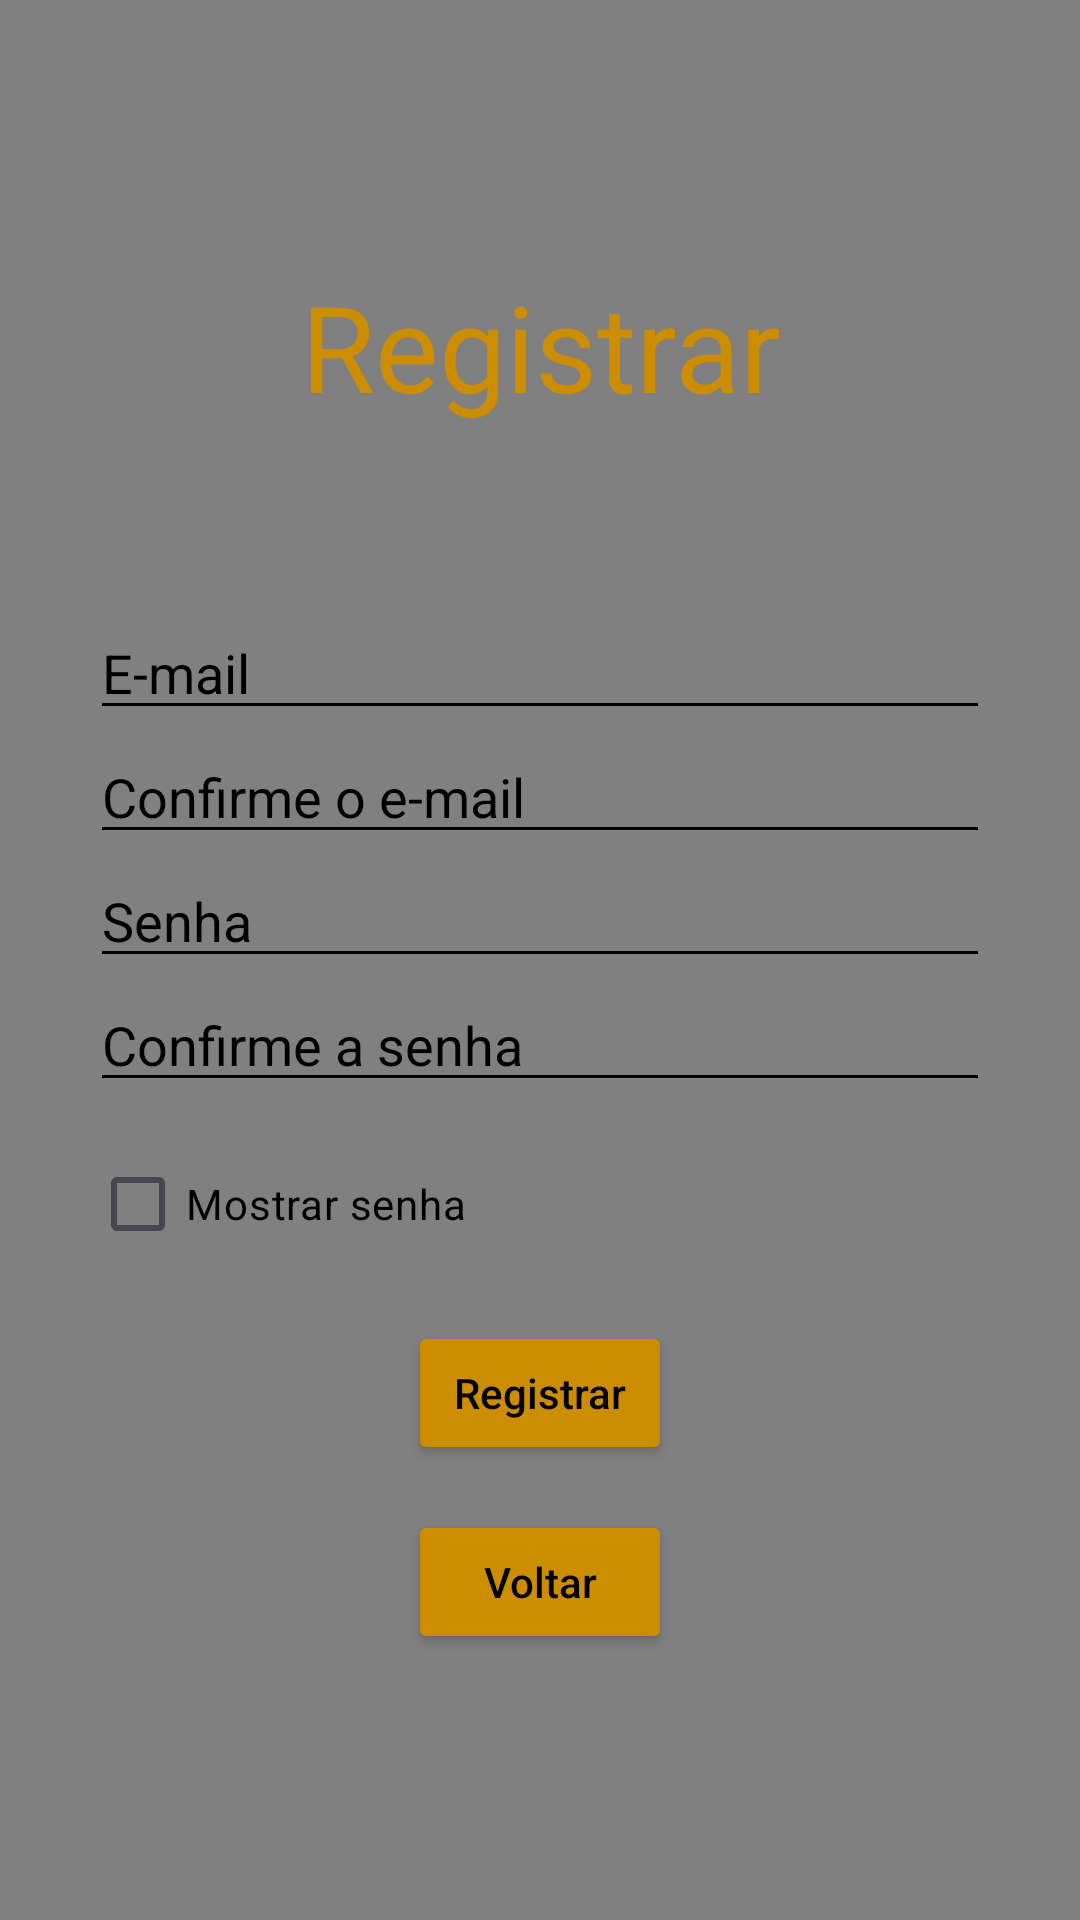

Android layout source for this screen:
<!-- AndroidManifest.xml: application theme Theme.PROVA2B -->
<!-- res/layout/activity_registrar_usuario.xml -->
<?xml version="1.0" encoding="utf-8"?>
<LinearLayout xmlns:android="http://schemas.android.com/apk/res/android"
    android:layout_width="match_parent"
    android:layout_height="match_parent"
    xmlns:tools="http://schemas.android.com/tools"
    android:orientation="vertical"
    android:gravity="center"
    tools:context="RegistrarUsuarioActivity"
    android:background="@color/cinza">

    <TextView
        android:id="@+id/txt_login"
        android:layout_width="300dp"
        android:layout_height="wrap_content"
        android:text="Registrar"
        android:textSize="40sp"
        android:textColor="@color/amarelo"
        android:textAlignment="center"
        android:layout_marginBottom="60dp"/>

    <EditText
        android:id="@+id/edt_email"
        android:layout_width="300dp"
        android:layout_height="wrap_content"
        android:hint="E-mail"
        android:inputType="textEmailAddress"
        android:backgroundTint="@color/black"
        android:textColorHint="@color/black"/>

    <EditText
        android:id="@+id/edt_email_conf"
        android:layout_width="300dp"
        android:layout_height="wrap_content"
        android:hint="Confirme o e-mail"
        android:inputType="textEmailAddress"
        android:backgroundTint="@color/black"
        android:textColorHint="@color/black"/>

    <EditText
        android:id="@+id/edt_senha"
        android:layout_width="300dp"
        android:layout_height="wrap_content"
        android:hint="Senha"
        android:inputType="textPassword"
        android:backgroundTint="@color/black"
        android:textColorHint="@color/black"/>

    <EditText
        android:id="@+id/edt_senha_conf"
        android:layout_width="300dp"
        android:layout_height="wrap_content"
        android:hint="Confirme a senha"
        android:inputType="textPassword"
        android:backgroundTint="@color/black"
        android:textColorHint="@color/black"/>

    <CheckBox
        android:layout_width="200dp"
        android:layout_height="wrap_content"
        android:text="Mostrar senha"
        android:layout_marginRight="50dp"
        android:layout_marginTop="10dp"
        android:id="@+id/ckb_mostrar_senha"
        android:backgroundTint="@color/black"
        android:textColor="@color/black"/>

    <Button
        android:id="@+id/btn_registrar"
        android:layout_width="wrap_content"
        android:layout_height="wrap_content"
        android:layout_marginTop="15dp"
        android:hint="Registrar"
        android:backgroundTint="@color/amarelo"
        android:textColorHint="@color/black"/>

    <Button
        android:id="@+id/btn_voltar"
        android:layout_width="wrap_content"
        android:layout_height="wrap_content"
        android:layout_marginTop="15dp"
        android:hint="Voltar"
        android:backgroundTint="@color/amarelo"
        android:textColorHint="@color/black"/>

</LinearLayout>
<!-- resources referenced by this layout -->
<resources>
  <color name="amarelo">#CD8D00</color>
  <color name="black">#FF000000</color>
  <color name="cinza">#808080</color>
  <style name="Theme.PROVA2B" parent="Theme.MaterialComponents.DayNight.DarkActionBar">
          
          <item name="colorPrimary">@color/purple_500</item>
          <item name="colorPrimaryVariant">@color/purple_700</item>
          <item name="colorOnPrimary">@color/white</item>
          
          <item name="colorSecondary">@color/teal_200</item>
          <item name="colorSecondaryVariant">@color/teal_700</item>
          <item name="colorOnSecondary">@color/black</item>
          
          <item name="android:statusBarColor">?attr/colorPrimaryVariant</item>
          
      </style>
  <color name="purple_500">#FF6200EE</color>
  <color name="purple_700">#FF3700B3</color>
  <color name="white">#FFFFFFFF</color>
  <color name="teal_200">#FF03DAC5</color>
  <color name="teal_700">#FF018786</color>
</resources>
